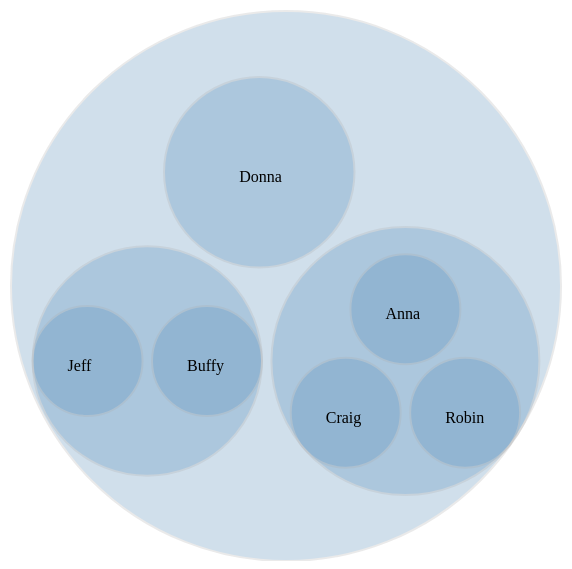
D3 v3 page, settled after 360 driven frames (6 s of simulated time); the page loaded 1 data file(s).


// ── cluster_pack_layouts.js
var width = 800,
    height = 600;

var canvas = d3.select("body")
               .append("svg")
               .attr("width", width)
               .attr("height", height)
               .append("g")
                    .attr("transform", "translate(50, 50)");

var pack = d3.layout.pack()
                    .size([width, height - 50])
                    .padding(10);

d3.json("tree_data.json", function(data) {
    var nodes = pack.nodes(data);
    var node = canvas.selectAll(".node")
                     .data(nodes)
                     .enter()
                        .append("g")
                        .attr("class", "node")
                        .attr("transform", function(data) { 
                            return "translate(" + data.x + "," + data.y + ")"; 
                        });

    node.append("circle")
        .attr("r", function(data) { return data.r; })
        .attr("fill", "steelblue")
        .attr("opacity", 0.25)
        .attr("stroke", "#ADADAD")
        .attr("stroke-width", "2");

    node.append("text")
        .text(function(data) { return data.children ? "" : data.name; })
        .attr("transform", function(data) { return "translate(-20,10)"; });
});



### data: tree_data.json
{
 "name": "Max",
 "value": 100,
 "children": [
  {
   "name": "Sylvia",
   "value": 75,
   "children": [
    "{... 2 keys}",
    "{... 2 keys}",
    "{... 2 keys}"
   ]
  },
  {
   "name": "David",
   "value": 75,
   "children": [
    "{... 3 keys}",
    "{... 3 keys}"
   ]
  },
  {
   "name": "Donna",
   "value": 75
  }
 ]
}